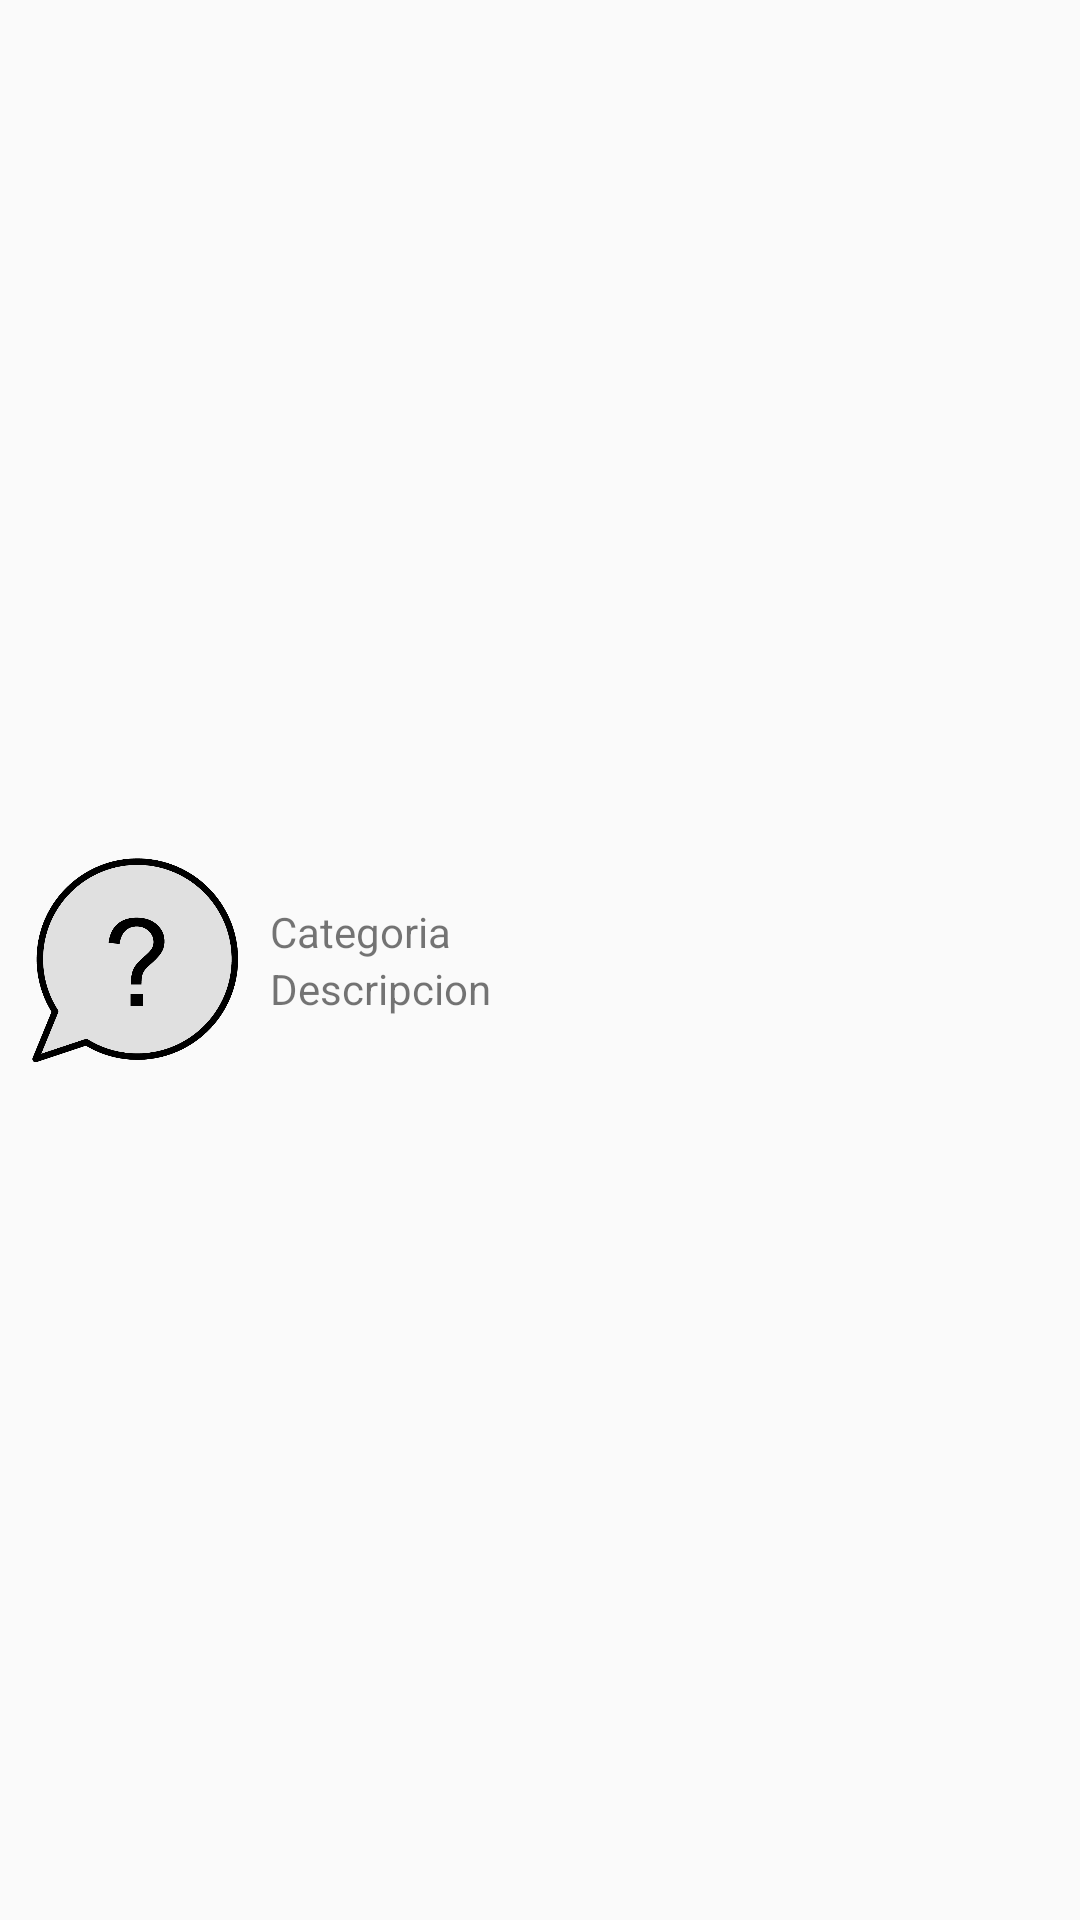

Layout XML and referenced resources for this Android screen:
<!-- AndroidManifest.xml: application theme Theme.AppCompat.Light.NoActionBar -->
<!-- res/layout/categorias_list_item.xml -->
<?xml version="1.0" encoding="utf-8"?>
<LinearLayout xmlns:android="http://schemas.android.com/apk/res/android"
    android:orientation="horizontal"
    android:layout_width="match_parent"
    android:gravity="center_vertical"
    android:layout_height="?attr/listPreferredItemHeightLarge"
    android:background="?attr/selectableItemBackground">


    <LinearLayout
        android:layout_width="0dp"
        android:layout_weight="1"
        android:layout_height="wrap_content">

    <ImageView
        android:layout_width="0dp"
        android:layout_height="wrap_content"
        android:layout_weight="1"
        android:src="@drawable/question"></ImageView>

    </LinearLayout>

    <LinearLayout
        android:layout_width="0dp"
        android:layout_weight="3"
        android:layout_height="wrap_content"
        android:orientation="vertical">
        <TextView
            android:id="@+id/tvCategoriaNombre"
            android:layout_width="match_parent"
            android:layout_height="wrap_content"
            android:text="Categoria"></TextView>

        <TextView
            android:id="@+id/tvCategoriaDescripcion"
            android:layout_width="match_parent"
            android:layout_height="wrap_content"
            android:text="Descripcion"></TextView>

    </LinearLayout>


</LinearLayout>
<!-- resources referenced by this layout -->
<resources>
  <!-- drawable question: png bitmap (drawable, 22811 bytes) -->
</resources>
